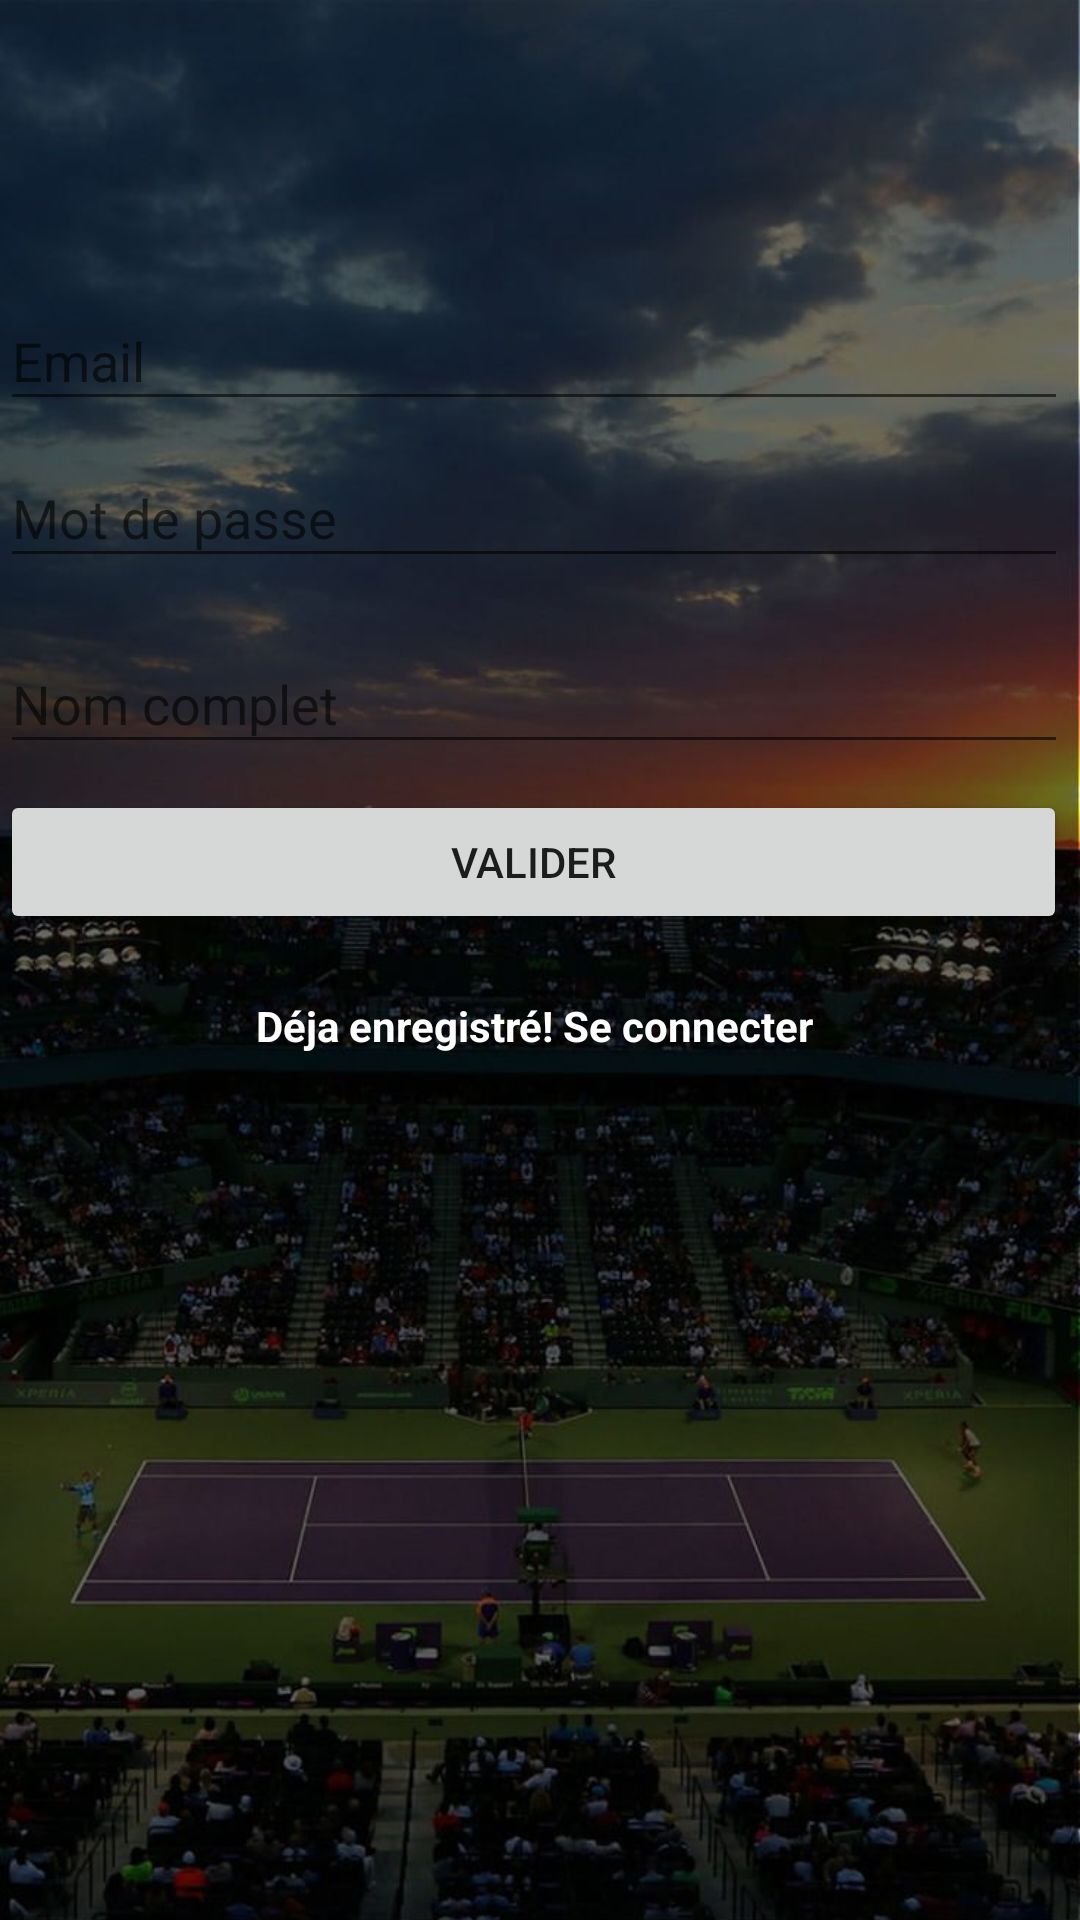

Here is an Android app screen rendered from its layout file. Give the layout XML and the strings, colors and styles it references.
<!-- AndroidManifest.xml: application theme MyTheme -->
<!-- res/layout/activity_inscription.xml -->
<?xml version="1.0" encoding="utf-8"?>
<android.support.constraint.ConstraintLayout xmlns:android="http://schemas.android.com/apk/res/android"
    xmlns:app="http://schemas.android.com/apk/res-auto"
    xmlns:tools="http://schemas.android.com/tools"
    android:layout_width="match_parent"
    android:layout_height="match_parent"
    tools:context="fr.utt.eg23.projet.tenniscoach.Inscription"
    tools:layout_editor_absoluteY="81dp"
    tools:layout_editor_absoluteX="0dp">

    <LinearLayout
        android:layout_width="356dp"
        android:layout_height="567dp"
        android:orientation="vertical"
        tools:layout_editor_absoluteY="28dp"
        tools:layout_editor_absoluteX="25dp"
        tools:ignore="MissingConstraints">

        <LinearLayout
            android:layout_width="match_parent"
            android:layout_height="88dp"
            android:orientation="horizontal"
            tools:ignore="UselessLeaf">

        </LinearLayout>

        <android.support.design.widget.TextInputLayout
            android:layout_width="match_parent"
            android:layout_height="wrap_content">

            <EditText
                android:layout_width="match_parent"
                android:layout_height="wrap_content"
                android:hint="Email"
                tools:ignore="HardcodedText" />
        </android.support.design.widget.TextInputLayout>

        <android.support.design.widget.TextInputLayout
            android:layout_width="match_parent"
            android:layout_height="62dp">

            <EditText
                android:layout_width="match_parent"
                android:layout_height="wrap_content"
                android:hint="Mot de passe"
                tools:ignore="HardcodedText" />
        </android.support.design.widget.TextInputLayout>

        <android.support.design.widget.TextInputLayout
            android:layout_width="match_parent"
            android:layout_height="61dp">

            <EditText
                android:layout_width="match_parent"
                android:layout_height="wrap_content"
                android:hint="Nom complet"
                tools:ignore="HardcodedText" />

        </android.support.design.widget.TextInputLayout>

        <LinearLayout
            android:layout_width="match_parent"
            android:layout_height="69dp"
            android:orientation="horizontal">

            <Button
                android:id="@+id/button6"
                android:layout_width="wrap_content"
                android:layout_height="wrap_content"
                android:layout_weight="0.77"
                android:text="Valider"
                tools:ignore="HardcodedText,InefficientWeight" />
        </LinearLayout>

        <TextView
            android:id="@+id/textView5"
            android:layout_width="match_parent"
            android:layout_height="wrap_content"
            android:text="Déja enregistré! Se connecter"
            android:textAlignment="center"
            android:textStyle="bold"
            tools:ignore="HardcodedText" />

    </LinearLayout>
</android.support.constraint.ConstraintLayout>
<!-- resources referenced by this layout -->
<resources>
  <style name="MyTheme" parent="AppTheme">
          <item name="android:windowBackground">@drawable/bg</item>
          <item name="android:textViewStyle">@style/MyTextViewStyle</item>
  
      </style>
  <style name="AppTheme" parent="Theme.AppCompat.Light.DarkActionBar">
          
          <item name="colorPrimary">@color/colorPrimary</item>
          <item name="colorPrimaryDark">@color/colorPrimaryDark</item>
          <item name="colorAccent">@color/colorAccent</item>
          <item name="background">@color/background</item>
      </style>
  <!-- drawable bg: jpg bitmap (drawable, 103478 bytes) -->
  <style name="MyTextViewStyle" parent="android:Widget.TextView">
          <item name="android:textColor">@color/background</item>
          <item name="android:textStyle">bold</item>
      </style>
  <color name="colorPrimary">#3F51B5</color>
  <color name="colorPrimaryDark">#303F9F</color>
  <color name="colorAccent">#FF4081</color>
  <color name="background">#ffffff </color>
</resources>
